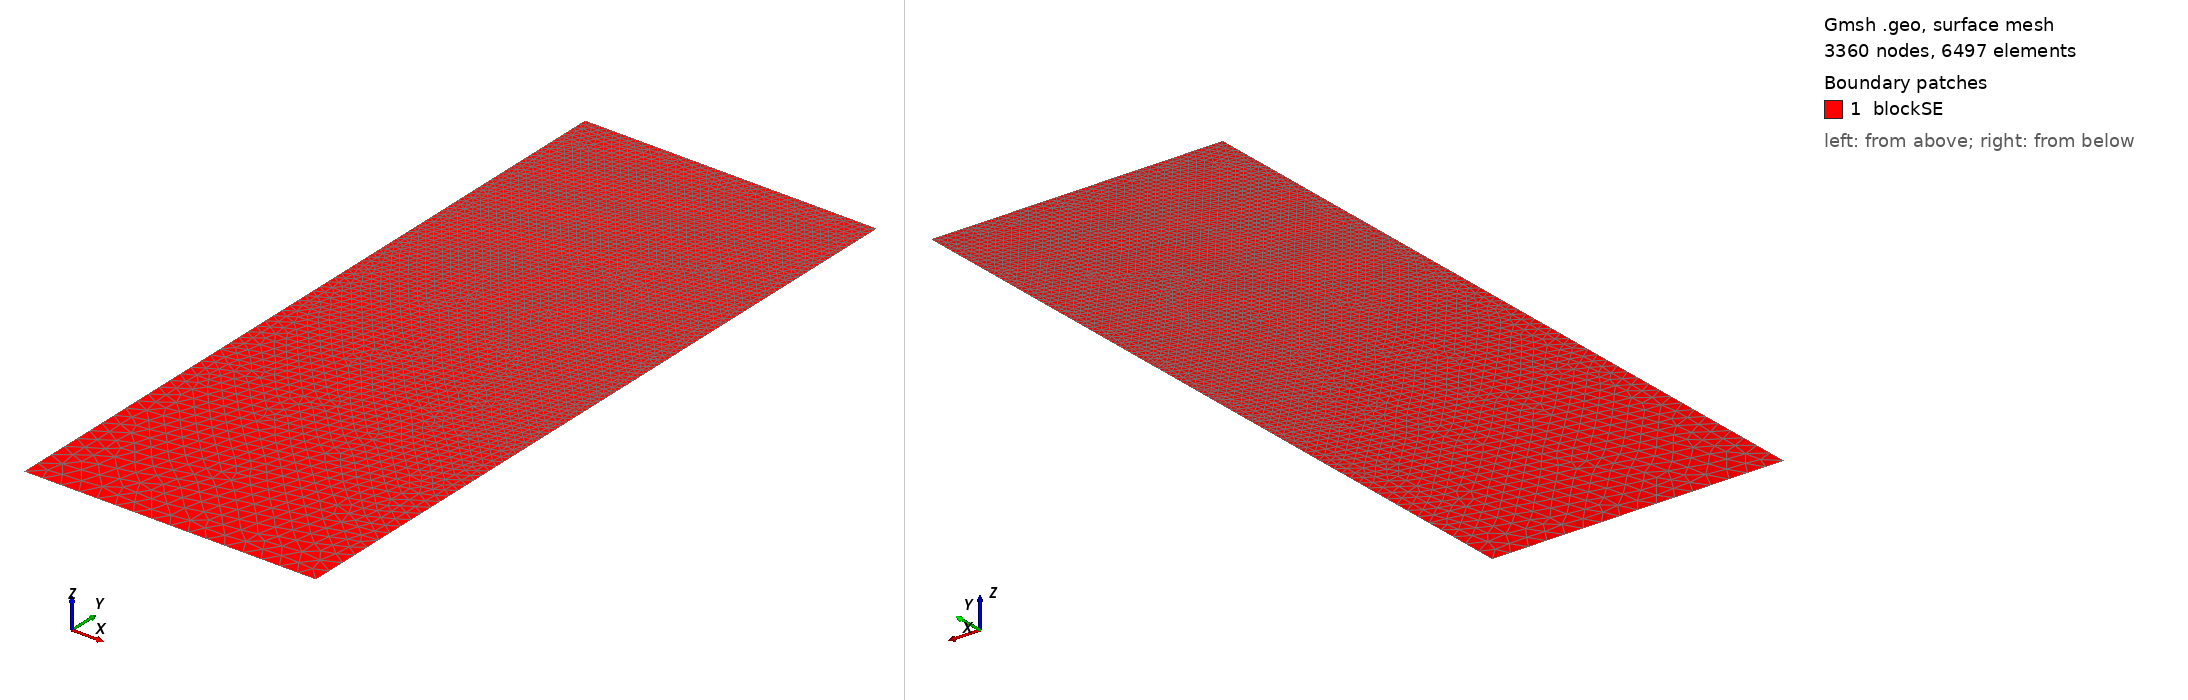

Gmsh geometry script, surface-meshed: 3360 nodes, 6497 surface elements. Boundary patches (legend numbers): 1 blockSE. Left view from above one corner, right view from below the opposite corner. Legend entries are the model's physical surfaces. The drawing asked Gmsh for element sizes between 1% and 20% of the model's largest extent; the script's own settings can give other sizes.

=== t24.geo (drawn) ===
/// Build a 2D model with micro-electrode

//SetFactory("OpenCASCADE");

// Parameters
hSE  = 20.0;  // thickness of the SE, in unit um
wSE  = 8.0;  // width of the SE, in unit um
hLi  = 8.2737;    // initial height of the Li in the pore, in unit um
rp   = 0.05;  // the round radius at corner point, in unit um
mSE  = 0.5;  // mesh characteristic length for SE out boundaries
mAnd = 0.05;  // mesh characteristic length for micro-probe

//**** Create points **/
// Create points for the boundary
Point(1) = {0, 0, 0, mSE};            Point(2) = {wSE, 0, 0, mSE};
Point(3) = {wSE, hSE-hLi, 0, mAnd};   Point(4) = {wSE, hSE-rp, 0, mAnd}; 
Point(5) = {wSE-rp, hSE-rp, 0, mAnd}; Point(6) = {wSE-rp, hSE, 0, mAnd}; 
Point(7) = {0, hSE, 0, mAnd};

//***** Create lines **/
// Creat lines for the boundary
Line(1)   = {1, 2};     Line(2)   = {2, 3};
Line(3)   = {3, 4};     Circle(4) = {4, 5, 6};  
Line(5)   = {6, 7};     Line(6)   = {7, 1};

//*** Create loops from lines **/
Curve Loop(6) = {1, 2, 3, 4, 5, 6};   // Outer boundary

//*** Create blocks from lines **/
Plane Surface(1) = {6}; // creat block SE

//*** Physical names **/
Physical Curve("SE_btm")     = {1};
Physical Curve("SE_right")   = {2};
//Physical Curve("SE_top")     = {3};
Physical Curve("SE_left")    = {6};
Physical Curve("And_btm")    = {3, 4, 5};
Physical Surface("blockSE")  = {1};
